The GitHub repository ctanyt/GA_Projects contains a labelled image folder "capstone" with 6 categories: blue spot ray, hybrid grouper, queenfish, red sea bream, sea bass, shovelnose. Examples follow, each with its label.

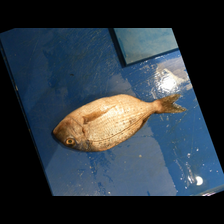
Label: red sea bream

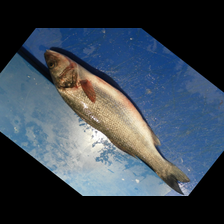
Label: sea bass

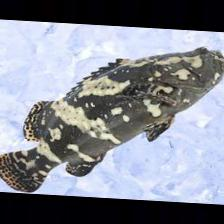
Label: hybrid grouper

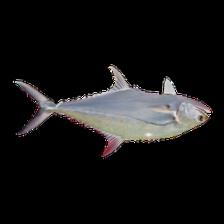
Label: queenfish

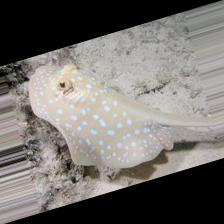
Label: blue spot ray

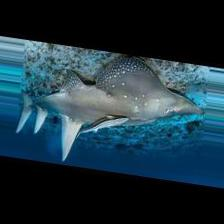
Label: shovelnose
